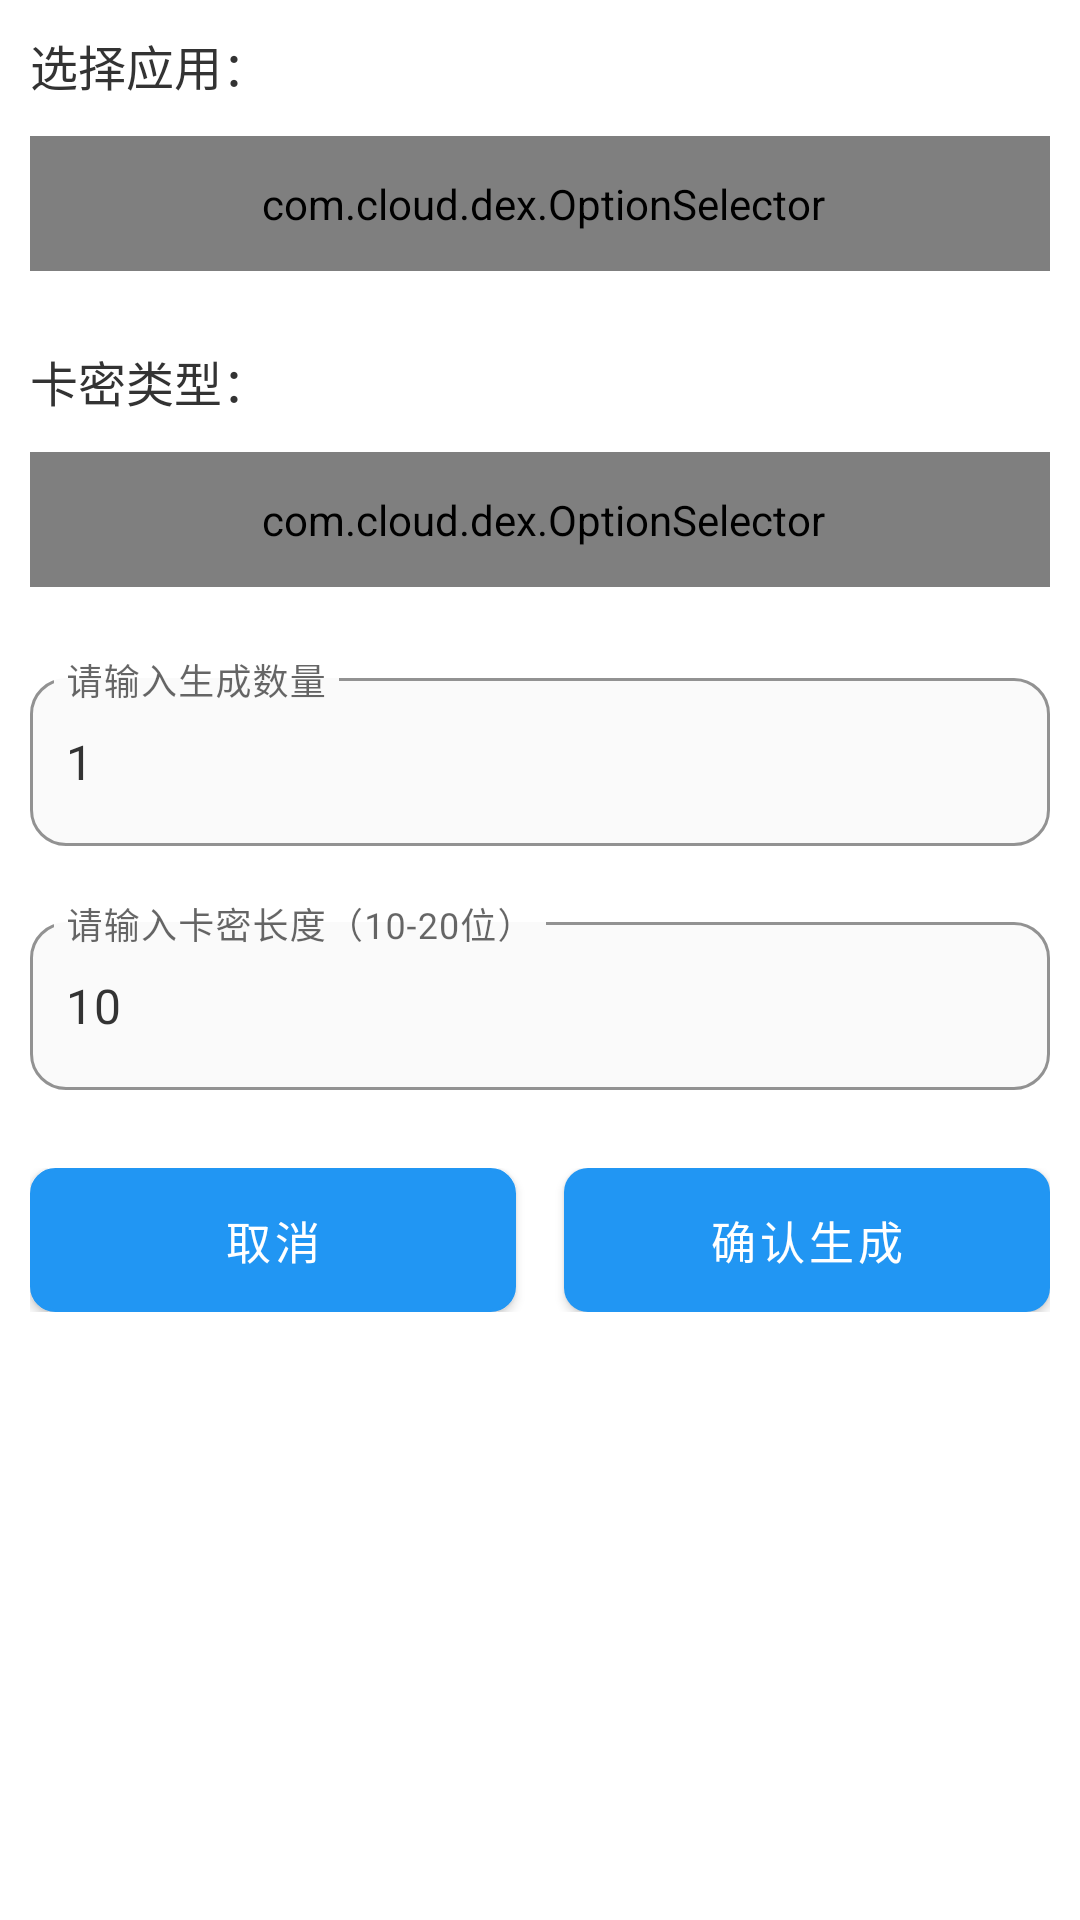

The Android layout XML behind this screen, and the referenced resources:
<!-- AndroidManifest.xml: application theme Theme.MyApp -->
<!-- res/layout/dialog_add_kami.xml -->
<?xml version="1.0" encoding="utf-8"?>
<LinearLayout xmlns:android="http://schemas.android.com/apk/res/android"
    xmlns:app="http://schemas.android.com/apk/res-auto"
    android:layout_width="match_parent"
    android:layout_height="wrap_content"
    android:orientation="vertical"
    android:padding="10dp"
    android:background="@color/bg_white">

    
    <TextView
        android:layout_width="match_parent"
        android:layout_height="wrap_content"
        android:text="选择应用："
        android:textSize="16sp"
        android:textColor="@color/text_color_dark"
        android:layout_marginBottom="12dp" />

    
    <com.google.android.material.textfield.TextInputLayout
        style="@style/CustomTextInputLayoutStyle"
        android:layout_width="match_parent"
        android:layout_height="wrap_content"
        android:layout_marginBottom="25dp"
        android:padding="0dp">

        <com.cloud.dex.OptionSelector
            android:id="@+id/spinnerApps"
            android:layout_width="match_parent"
            android:layout_height="45dp"
            android:background="@drawable/bg_option_selector"
            android:drawableEnd="@drawable/ic_arrow_down"
            android:drawablePadding="6dp"
            android:gravity="center_vertical"
            android:paddingStart="16dp"
            android:paddingEnd="14dp"
            android:textColor="@color/textPrimary"
            android:textSize="16sp" />

    </com.google.android.material.textfield.TextInputLayout>

    
    <TextView
        android:layout_width="match_parent"
        android:layout_height="wrap_content"
        android:text="卡密类型："
        android:textSize="16sp"
        android:textColor="@color/text_color_dark"
        android:layout_marginBottom="12dp" />

    <com.google.android.material.textfield.TextInputLayout
        style="@style/CustomTextInputLayoutStyle"
        android:layout_width="match_parent"
        android:layout_height="wrap_content"
        android:layout_marginBottom="25dp"
        android:padding="0dp">

        <com.cloud.dex.OptionSelector
            android:id="@+id/spinnerKamiType"
            android:layout_width="match_parent"
            android:layout_height="45dp"
            android:background="@drawable/bg_option_selector"
            android:drawableEnd="@drawable/ic_arrow_down"
            android:drawablePadding="6dp"
            android:gravity="center_vertical"
            android:paddingStart="16dp"
            android:paddingEnd="14dp"
            android:textColor="@color/textPrimary"
            android:textSize="16sp" />

    </com.google.android.material.textfield.TextInputLayout>

    
    <com.google.android.material.textfield.TextInputLayout
        android:id="@+id/tilKamiQuantity"
        android:layout_width="match_parent"
        android:layout_height="wrap_content"
        android:layout_marginBottom="20dp"
        app:boxBackgroundMode="outline"
        app:boxCornerRadiusTopStart="12dp"
        app:boxCornerRadiusTopEnd="12dp"
        app:boxCornerRadiusBottomStart="12dp"
        app:boxCornerRadiusBottomEnd="12dp"
        app:boxStrokeColor="@color/border_color"
        app:startIconTint="@color/icon_tint"
        app:endIconMode="clear_text"
        app:hintEnabled="true"
        app:hintTextColor="@color/input_box_stroke"
        app:boxBackgroundColor="@color/bg_input"
        app:startIconCheckable="false"
        app:startIconContentDescription="数量图标">

        <com.google.android.material.textfield.TextInputEditText
            android:id="@+id/etKamiQuantity"
            android:layout_width="match_parent"
            android:layout_height="wrap_content"
            android:minHeight="56dp"
            android:gravity="center_vertical|start"
            android:hint="请输入生成数量"
            android:inputType="number"
            android:maxLines="1"
            android:maxLength="3"
            android:text="1"
            android:paddingStart="12dp"
            android:paddingTop="16dp"
            android:paddingEnd="12dp"
            android:paddingBottom="16dp"
            android:textColor="@color/text_color_dark"
            android:textSize="16sp" />

    </com.google.android.material.textfield.TextInputLayout>

    
    <com.google.android.material.textfield.TextInputLayout
        android:id="@+id/tilKamiLength"
        android:layout_width="match_parent"
        android:layout_height="wrap_content"
        android:layout_marginBottom="10dp"
        app:boxBackgroundMode="outline"
        app:boxCornerRadiusTopStart="12dp"
        app:boxCornerRadiusTopEnd="12dp"
        app:boxCornerRadiusBottomStart="12dp"
        app:boxCornerRadiusBottomEnd="12dp"
        app:boxStrokeColor="@color/border_color"
        app:startIconTint="@color/icon_tint"
        app:endIconMode="clear_text"
        app:hintEnabled="true"
        app:hintTextColor="@color/input_box_stroke"
        app:boxBackgroundColor="@color/bg_input"
        app:startIconCheckable="false"
        app:startIconContentDescription="长度图标">

        <com.google.android.material.textfield.TextInputEditText
            android:id="@+id/etKamiLength"
            android:layout_width="match_parent"
            android:layout_height="wrap_content"
            android:minHeight="56dp"
            android:gravity="center_vertical|start"
            android:hint="请输入卡密长度（10-20位）"
            android:inputType="number"
            android:maxLines="1"
            android:maxLength="2"
            android:text="10"
            android:paddingStart="12dp"
            android:paddingTop="16dp"
            android:paddingEnd="12dp"
            android:paddingBottom="16dp"
            android:textColor="@color/text_color_dark"
            android:textSize="16sp" />

    </com.google.android.material.textfield.TextInputLayout>

    
    <LinearLayout
        android:layout_width="match_parent"
        android:layout_height="wrap_content"
        android:orientation="horizontal"
        android:layout_marginTop="16dp"
        android:weightSum="2">

        <Button
            android:id="@+id/btn_cancel"
            android:layout_width="0dp"
            android:layout_height="48dp"
            android:layout_weight="1"
            android:layout_marginEnd="8dp"
            android:background="@drawable/btn_secondary_background"
            android:text="取消"
            android:textAllCaps="false"
            android:textColor="@android:color/white"
            android:textSize="15sp" />

        <Button
            android:id="@+id/btn_confirm"
            android:layout_width="0dp"
            android:layout_height="48dp"
            android:layout_weight="1"
            android:layout_marginStart="8dp"
            android:background="@drawable/btn_primary_background"
            android:text="确认生成"
            android:textAllCaps="false"
            android:textColor="@android:color/white"
            android:textSize="15sp" />

    </LinearLayout>

</LinearLayout>
<!-- resources referenced by this layout -->
<resources>
  <color name="bg_input">#FAFAFA</color>
  <color name="bg_white">#FFFFFF</color>
  <color name="border_color">#808080</color>
  <color name="icon_tint">#666666</color>
  <color name="input_box_stroke">#1E88E5</color>
  <color name="textPrimary">#212121</color>
  <color name="text_color_dark">#333333</color>
  <!-- drawable bg_option_selector (drawable) -->
  <?xml version="1.0" encoding="utf-8"?>
  <shape xmlns:android="http://schemas.android.com/apk/res/android">
      <solid android:color="@color/bg_white" />
      <stroke android:width="1dp" android:color="@color/divider_color" />
      <corners android:radius="8dp" />
  </shape>
  <!-- drawable btn_primary_background (drawable) -->
  <?xml version="1.0" encoding="utf-8"?>
  <shape xmlns:android="http://schemas.android.com/apk/res/android">
      <solid android:color="#2196F3" />
      <corners android:radius="8dp" />
  </shape>
  <!-- drawable btn_secondary_background (drawable) -->
  <?xml version="1.0" encoding="utf-8"?>
  <shape xmlns:android="http://schemas.android.com/apk/res/android">
      <solid android:color="#f0f0f0" />
      <stroke
          android:width="1dp"
          android:color="#e0e0e0" />
      <corners android:radius="8dp" />
  </shape>
  <!-- drawable ic_arrow_down (drawable) -->
  <vector xmlns:android="http://schemas.android.com/apk/res/android"
      android:width="20dp"
      android:height="20dp"
      android:viewportWidth="24"
      android:viewportHeight="24">
      <path
          android:fillColor="#666666"
          android:pathData="M7.41,8.59L12,13.17l4.59,-4.58L18,10l-6,6l-6,-6z" />
  </vector>
  <style name="CustomTextInputLayoutStyle" />
  <style name="Theme.MyApp" parent="Theme.MaterialComponents.DayNight.DarkActionBar">
          <item name="colorPrimary">#2196F3</item>
          <item name="colorPrimaryVariant">#1976D2</item>
          <item name="colorOnPrimary">#FFFFFF</item>
          <item name="android:statusBarColor">@android:color/white</item>
          <item name="android:windowLightStatusBar">true</item>
          <item name="android:windowBackground">@android:color/white</item>
  
          
          <item name="android:textAllCaps">false</item>
          <item name="textAllCaps">false</item>
  
          
          <item name="actionMenuTextAppearance">@style/MyActionMenuTextAppearance</item>
          <item name="android:actionMenuTextAppearance">@style/MyActionMenuTextAppearance</item>
  
          
          <item name="toolbarStyle">@style/MyToolbarStyle</item>
      </style>
  <color name="divider_color">#E0E0E0</color>
  <style name="MyActionMenuTextAppearance" parent="TextAppearance.MaterialComponents.Button">
          <item name="android:textAllCaps">false</item>
          <item name="textAllCaps">false</item>
          <item name="android:textColor">@color/black</item>
          <item name="android:textSize">16sp</item>
      </style>
  <style name="MyToolbarStyle" parent="Widget.MaterialComponents.Toolbar">
          <item name="titleTextAppearance">@style/MyTitleTextAppearance</item>
          <item name="titleTextColor">@color/black</item>
      </style>
  <color name="black">#FF000000</color>
  <style name="MyTitleTextAppearance" parent="TextAppearance.MaterialComponents.Headline6">
          <item name="android:textAllCaps">false</item>
          <item name="textAllCaps">false</item>
          <item name="android:textColor">@color/black</item>
      </style>
</resources>
